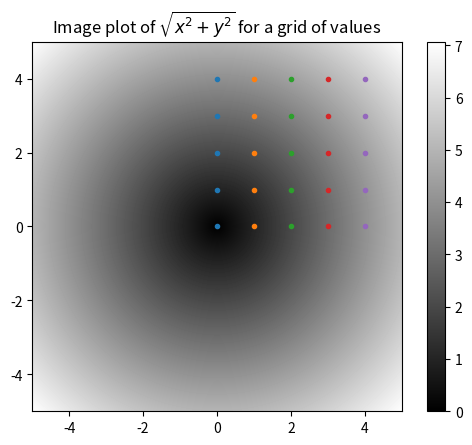

Reproduce this figure in Python.
# %% [markdown]
# # Array-Oriented Programming

#%%
import numpy as np
import matplotlib.pyplot as plt

#%%
test_mesh = np.arange(0,5)
# Both xs and ys are (1000, 1000) 2D matrices
xs, ys = np.meshgrid(test_mesh, test_mesh)

# %% [markdown]
# Now the pairing of the corresponding element in each matrix gives us the x and y coords of a point on the grid.

#%%
plt.plot(xs, ys, marker=".", linestyle="none")
plt.show()
# %% [markdown]
# ### Test Mathematical Functions
# Suppose we want to evaluate the math function `sqrt(x^2 + y^2)` across a grid of values.

# %%
# 1000 equally-spaced points
points = np.arange(-5,5,0.01)
x, y = np.meshgrid(points, points)
# %%
z = np.sqrt(x**2 + y**2)

# %%
plt.imshow(z, extent=[-5,5,-5,5], cmap=plt.cm.gray)
plt.colorbar()
plt.title("Image plot of $\sqrt{x^2 + y^2}$ for a grid of values")
plt.show()

# %% [markdown]
# ### Expressing Conditionals

# %% [markdown]
# Suppose we have a boolean array and two arrays with floats.

# %%
xarr = (np.random.standard_normal(5) * 2).round(2)
yarr = (np.random.standard_normal(5) * 2).round(2)
cond = np.array([True, False, True, True, False])

# %% [markdown]
# We wanted to take a value from `xarr` whenever the corresponding value in cond is True, and otherwise take the value from `yarr`.

# %%
cond_res = [(x if c else y) for x, y, c in zip(xarr, yarr, cond)]
cond_res

# %% [markdown]
# The above code as a few problems:
# * It's slow
# * Doesn't work for multi-dimentional arrays

# %%
np.where(cond, xarr, yarr)

# %% [markdown]
# We can even use scalar values, instead of arrays:

# %%
# Replace all negative values with 0 and all positive values with 1
test_matrix = np.random.standard_normal((4, 4)).round(2)
test_matrix

#%%
mat_cond = test_matrix < 0
np.where(mat_cond, 0, 1)

# %% [markdown]
# We can use both scalar and arrays:

# %%
# Only replace all negative values with 0
np.where(mat_cond, 0, test_matrix)

# %% [markdown]
# ### Mathematical and Statistical Methods

# %% [markdown]
# We can use aggregation functions like `mean` or `std`

# %%
math_arr = np.random.standard_normal((5, 4))

# %%
# Instance method
math_arr.mean()

# %%
# Top-level method
np.mean(math_arr)

# %%
math_arr.sum()

# %% [markdown]
# Some methods take `axis` argument

# %%
# Compute mean across rows
print(math_arr.mean(axis=0))
# Comptute mean across columns
print(math_arr.mean(axis=1))

# %% [markdown]
# Other methods like `cumsum` or `cumprod` do not aggregate, they produce an array of intermediate results.

# %%
test_cum = np.arange(1, 5)
test_cum.cumprod()

# %%
matrix_cum = np.arange(0, 9).reshape(3, 3)
matrix_cum

# %%
# Creates a 1D array of cummulative sums
matrix_cum.cumsum()

# %%
# Compute mean for values in different rows [|]
matrix_cum.cumsum(axis=0)

# %%
# Compute mean for values in different columns [-]
matrix_cum.cumsum(axis=1)

# %% [markdown]
# ### Methods for Boolean Arrays

# %%
# True: 1, False: 0
bool_arr = np.random.standard_normal(100)

print("No. of False values:", (bool_arr <= 0).sum())
print("No. of True values:", (bool_arr > 0).sum())

# %%
bools = np.array([True, False, False])

# %%
# Any value True?
bools.any()

# %%
# All values True?
bools.all()

# %% [markdown]
# These methods also work with non-boolean arrays, where non-zero elements are treated as `True`.

# %%

